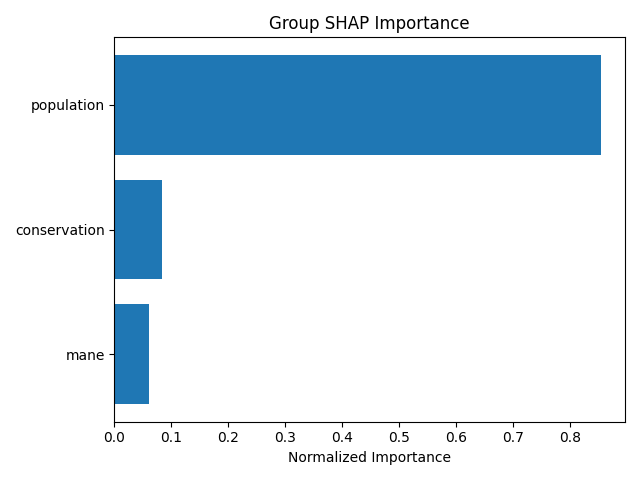

The file beside this chart, header and first rows:
group, mean_importance, std_importance, num_features, normalized_importance
population, 2.73, 18.13, 6, 0.8545
conservation, 0.2694, 0.3309, 7, 0.08431
mane, 0.1955, 0.4573, 2, 0.06119
